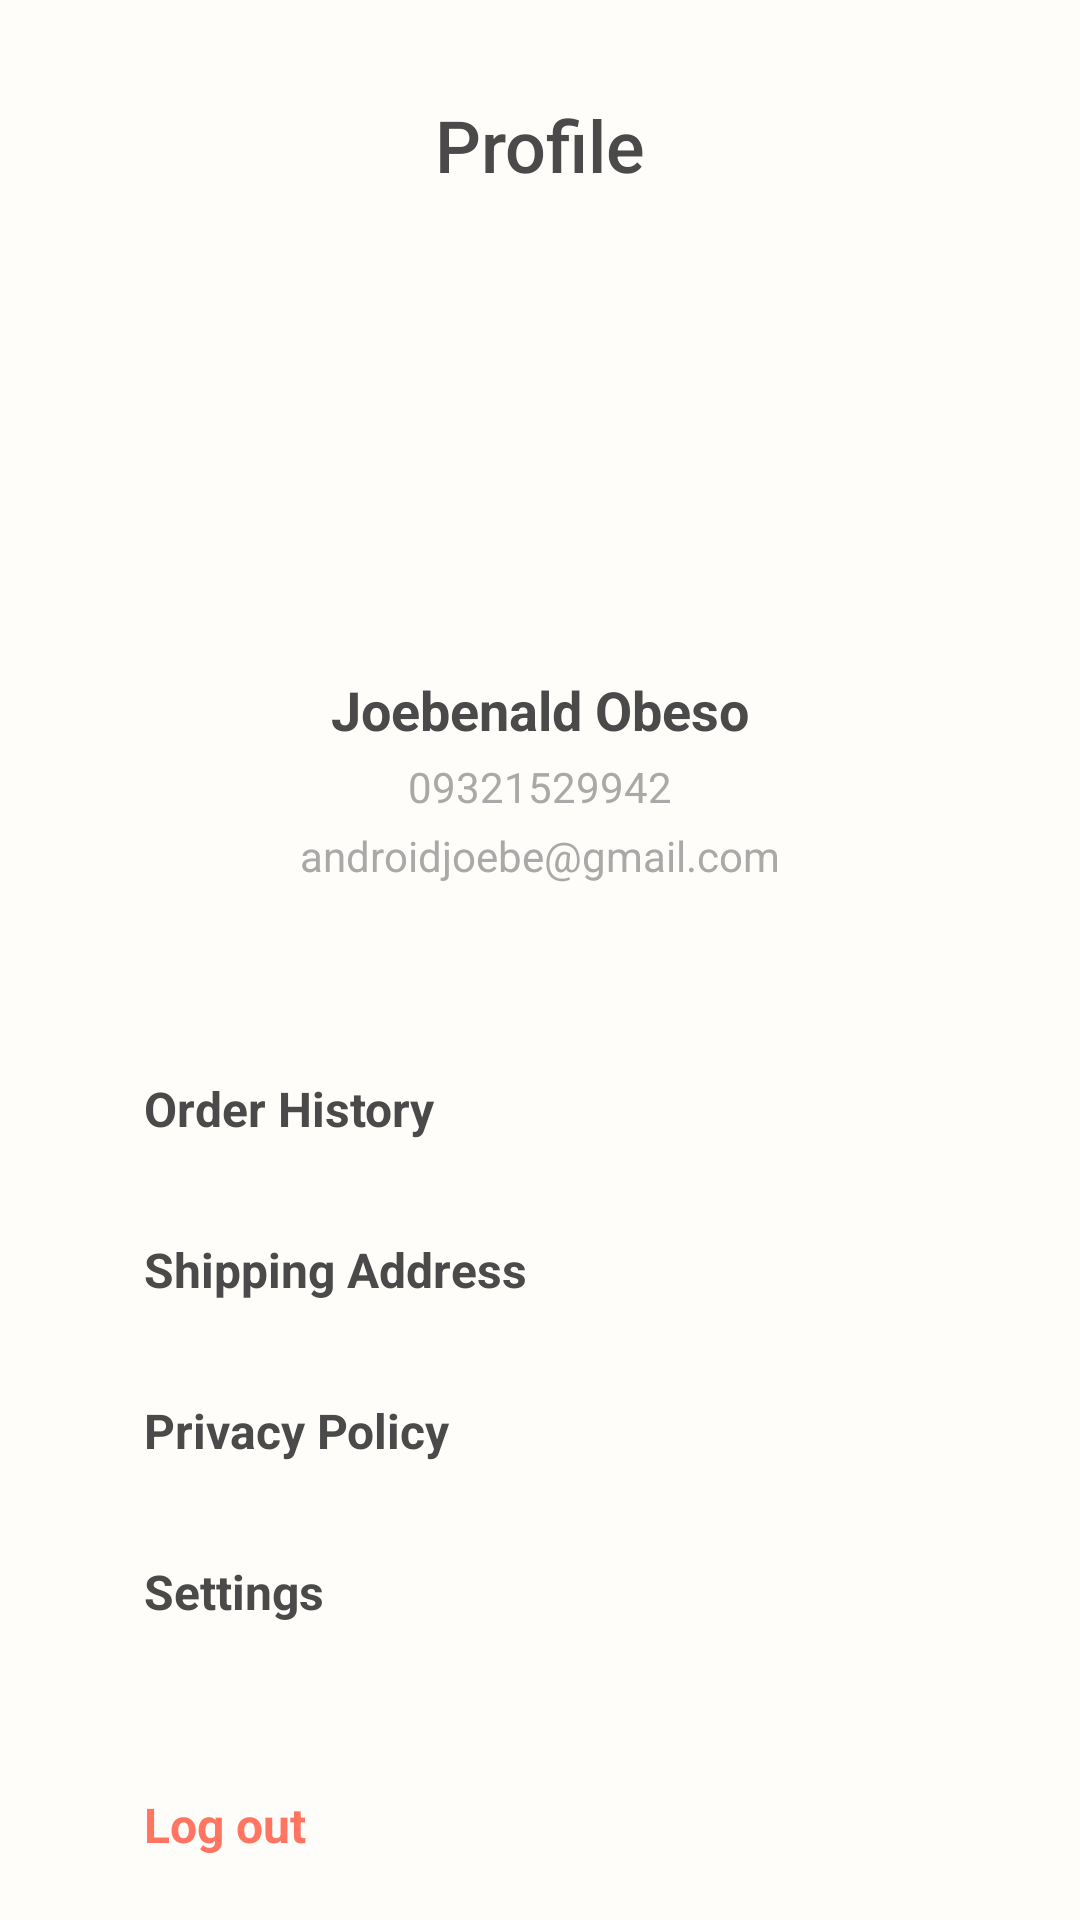

Reconstruct the res/layout file that produces this screen, plus the resources it refers to.
<!-- AndroidManifest.xml: application theme Theme.Intprogproject -->
<!-- res/layout/profile_screen.xml -->
<?xml version="1.0" encoding="utf-8"?>
<androidx.constraintlayout.widget.ConstraintLayout xmlns:android="http://schemas.android.com/apk/res/android"
    xmlns:app="http://schemas.android.com/apk/res-auto"
    xmlns:tools="http://schemas.android.com/tools"
    android:layout_width="match_parent"
    android:layout_height="match_parent"
    android:background="@color/warm_cream">

    <TextView
        android:id="@+id/textView20"
        android:layout_width="wrap_content"
        android:layout_height="wrap_content"
        android:layout_marginTop="32dp"
        android:fontFamily="sans-serif-medium"
        android:text="Profile"
        android:textColor="@color/soft_dark_gray"
        android:textSize="24sp"
        app:layout_constraintEnd_toEndOf="parent"
        app:layout_constraintStart_toStartOf="parent"
        app:layout_constraintTop_toTopOf="parent" />

    <ImageView
        android:id="@+id/imageView7"
        android:layout_width="120dp"
        android:layout_height="120dp"
        android:layout_marginTop="24dp"
        app:layout_constraintEnd_toEndOf="parent"
        app:layout_constraintStart_toStartOf="parent"
        app:layout_constraintTop_toBottomOf="@+id/textView20"
        tools:srcCompat="@tools:sample/avatars" />

    <TextView
        android:id="@+id/textView21"
        android:layout_width="wrap_content"
        android:layout_height="wrap_content"
        android:layout_marginTop="16dp"
        android:text="Joebenald Obeso"
        android:textColor="@color/soft_dark_gray"
        android:textSize="18sp"
        android:textStyle="bold"
        app:layout_constraintEnd_toEndOf="parent"
        app:layout_constraintStart_toStartOf="parent"
        app:layout_constraintTop_toBottomOf="@+id/imageView7" />

    <TextView
        android:id="@+id/textView22"
        android:layout_width="wrap_content"
        android:layout_height="wrap_content"
        android:layout_marginTop="4dp"
        android:text="09321529942"
        android:textColor="@color/text_hint_gray"
        app:layout_constraintEnd_toEndOf="parent"
        app:layout_constraintStart_toStartOf="parent"
        app:layout_constraintTop_toBottomOf="@+id/textView21" />

    <TextView
        android:id="@+id/textView23"
        android:layout_width="wrap_content"
        android:layout_height="wrap_content"
        android:layout_marginTop="4dp"
        android:text="androidjoebe@gmail.com"
        android:textColor="@color/text_hint_gray"
        app:layout_constraintEnd_toEndOf="parent"
        app:layout_constraintStart_toStartOf="parent"
        app:layout_constraintTop_toBottomOf="@+id/textView22" />

    <LinearLayout
        android:layout_width="match_parent"
        android:layout_height="wrap_content"
        android:layout_marginTop="48dp"
        android:layout_marginStart="32dp"
        android:layout_marginEnd="32dp"
        android:orientation="vertical"
        app:layout_constraintEnd_toEndOf="parent"
        app:layout_constraintStart_toStartOf="parent"
        app:layout_constraintTop_toBottomOf="@+id/textView23">

        <TextView
            android:id="@+id/textView24"
            android:layout_width="match_parent"
            android:layout_height="wrap_content"
            android:padding="16dp"
            android:text="Order History"
            android:textColor="@color/soft_dark_gray"
            android:textSize="16sp"
            android:textStyle="bold" />

        <TextView
            android:id="@+id/textView25"
            android:layout_width="match_parent"
            android:layout_height="wrap_content"
            android:padding="16dp"
            android:text="Shipping Address"
            android:textColor="@color/soft_dark_gray"
            android:textSize="16sp"
            android:textStyle="bold" />

        <TextView
            android:id="@+id/textView26"
            android:layout_width="match_parent"
            android:layout_height="wrap_content"
            android:padding="16dp"
            android:text="Privacy Policy"
            android:textColor="@color/soft_dark_gray"
            android:textSize="16sp"
            android:textStyle="bold" />

        <TextView
            android:id="@+id/textView27"
            android:layout_width="match_parent"
            android:layout_height="wrap_content"
            android:padding="16dp"
            android:text="Settings"
            android:textColor="@color/soft_dark_gray"
            android:textSize="16sp"
            android:textStyle="bold" />

        <TextView
            android:id="@+id/textView28"
            android:layout_width="match_parent"
            android:layout_height="wrap_content"
            android:layout_marginTop="24dp"
            android:padding="16dp"
            android:text="Log out"
            android:textColor="@color/muted_coral"
            android:textSize="16sp"
            android:textStyle="bold" />

    </LinearLayout>

</androidx.constraintlayout.widget.ConstraintLayout>
<!-- resources referenced by this layout -->
<resources>
  <color name="muted_coral">#FF7562</color>
  <color name="soft_dark_gray">#4A4A4A</color>
  <color name="text_hint_gray">#A9A9A9</color>
  <color name="warm_cream">#FFFDF9</color>
  <style name="Theme.Intprogproject" parent="Base.Theme.Intprogproject" />
  <style name="Base.Theme.Intprogproject" parent="Theme.Material3.DayNight.NoActionBar">
          
          <item name="colorPrimary">@color/soft_coral</item>
          <item name="colorPrimaryVariant">@color/muted_coral</item>
          <item name="colorOnPrimary">@color/warm_cream</item>
          <item name="android:windowBackground">@color/warm_cream</item>
      </style>
  <color name="soft_coral">#FF9A8B</color>
</resources>
